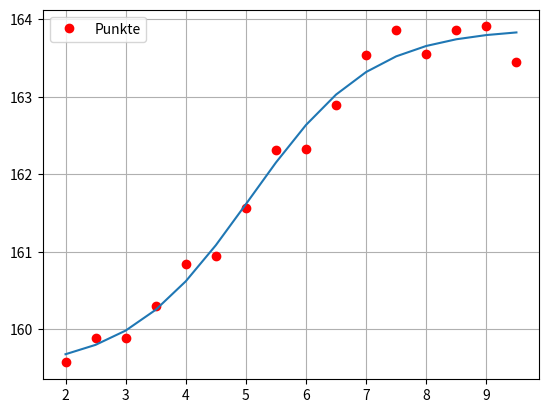

Python code for this plot:
import numpy as np
import sympy as sp

def gauss_newton_d(g, Dg, lam0, tol, max_iter, pmax, damping):
    k=0
    lam=np.copy(lam0)
    increment = tol+1
    err_func = np.linalg.norm(g(lam))**2
    
    while increment >= tol and max_iter >= k:
        # QR-Zerlegung von Dg(lam)
        [Q,R] = np.linalg.qr(Dg(lam))
        delta = np.linalg.solve(R,-Q.T @ g(lam)).flatten() # Achtung: flatten() braucht es, um aus dem Spaltenvektor delta wieder
                                                           # eine "flachen" Vektor zu machen, da g hier nicht mit Spaltenvektoren als Input umgehen kann           
        # hier kommt die Däfmpfung, falls damping = 1
        p=0
        while damping == 1 and p <= pmax and np.linalg.norm(g(lam+(delta/2**p)))**2 >= err_func:
            p = p+1
            
        if p == pmax:
            p = 0
               
        # Update des Vektors Lambda
        lam = lam+(delta/2**p)
        err_func = np.linalg.norm(g(lam))**2
        increment = np.linalg.norm(delta)
        k = k+1
        
        #print('Iteration: ',k)
        #print('lambda = ',lam)
        #print('Inkrement = ',increment)
        #print('Fehlerfunktional =', err_func)
        
    return(lam,k)

def gauss_newton(g, Dg, lam0, tol, max_iter):
    k=0
    lam=np.copy(lam0)
    increment = tol+1
    err_func = np.linalg.norm(g(lam))**2
    
    while increment >= tol and max_iter >= k: # Hier kommt Ihre Abbruchbedingung, die tol und max_iter berücksichtigen muss# 

        # QR-Zerlegung von Dg(lam) und delta als Lösung des lin. Gleichungssystems
        [Q,R] = np.linalg.qr(Dg(lam))
        delta = np.linalg.solve(R,-Q.T @ g(lam)).flatten() # Achtung: flatten() braucht es, um aus dem Spaltenvektor delta wieder
                                                           # eine "flachen" Vektor zu machen, da g hier nicht mit Spaltenvektoren als Input umgehen kann           
            
        # update des vektors lambda
        lam = lam+delta
        err_func = np.linalg.norm(g(lam))**2
        increment = np.linalg.norm(delta)
        k = k+1
        
        #print('Iteration: ',k)
        #print('lambda = ',lam)
        #print('Inkrement = ',increment)
        #print('Fehlerfunktional =', err_func)
        
    return(lam,k)

# stützstellen die approximiert werden soll durch eine nichtlineare ansatzfunktion
x=np.array([2.,2.5,3.,3.5,4.,4.5,5.,5.5,6.,6.5,7.,7.5,8.,8.5,9.,9.5])
y=np.array([159.57209984, 159.8851819 , 159.89378952, 160.30305273,
            160.84630757, 160.94703969, 161.56961845, 162.31468058,
            162.32140561, 162.88880047, 163.53234609, 163.85817086,
            163.55339958, 163.86393263, 163.90535931, 163.44385491])

# erstelle sympy symbole für lambda parameter
l = sp.symbols('l0 l1 l2 l3')

# erstelle ansatzfunktion für x parameter und alle lambda parameter
def f(x, l):
    return (l[0]+l[1]*10**(l[2]+l[3]*x))/(1+10**(l[2]+l[3]*x))

# erstelle g(lambda) funktion, was der fehlerfunktion entspricht
g = sp.Matrix([y[k]-f(x[k],l) for k in range(len(x))])

# erstelle jacobi-matrix von g(lambda) um dann die linearisierung im
# newton-verfahren durchzführen
# partielle ableitung von allen zeilen für alle lambda parameter
Dg = g.jacobian(l)

# umwandeln zu numpy funktionen um als funktionsparameter zu übergeben
g = sp.lambdify([l], g, 'numpy')
Dg = sp.lambdify([l], Dg, 'numpy')

# parameter für funktion
lam0 = np.array([100,120,3,-1],dtype=np.float64) # startvektor für lambda
tol = 1e-5 # genauigkeit
max_iter = 30 # maximale anzahl iterationen
pmax = 5 # maximaler dämpfungs potenz
damping = 1 # schaltet dämpfung an oder aus

# lambda parameter und anzahl iterationen
lam_with,n = gauss_newton_d(g, Dg, lam0, tol, max_iter, pmax, damping)

print("Lösung für Startwert", lam0, ":", lam_with, "n=", n)

import matplotlib.pyplot as plt
plt.plot(x,y,'ro',label='Punkte')
plt.plot(x,f(x,lam_with))
plt.grid()
plt.legend()
plt.show()
